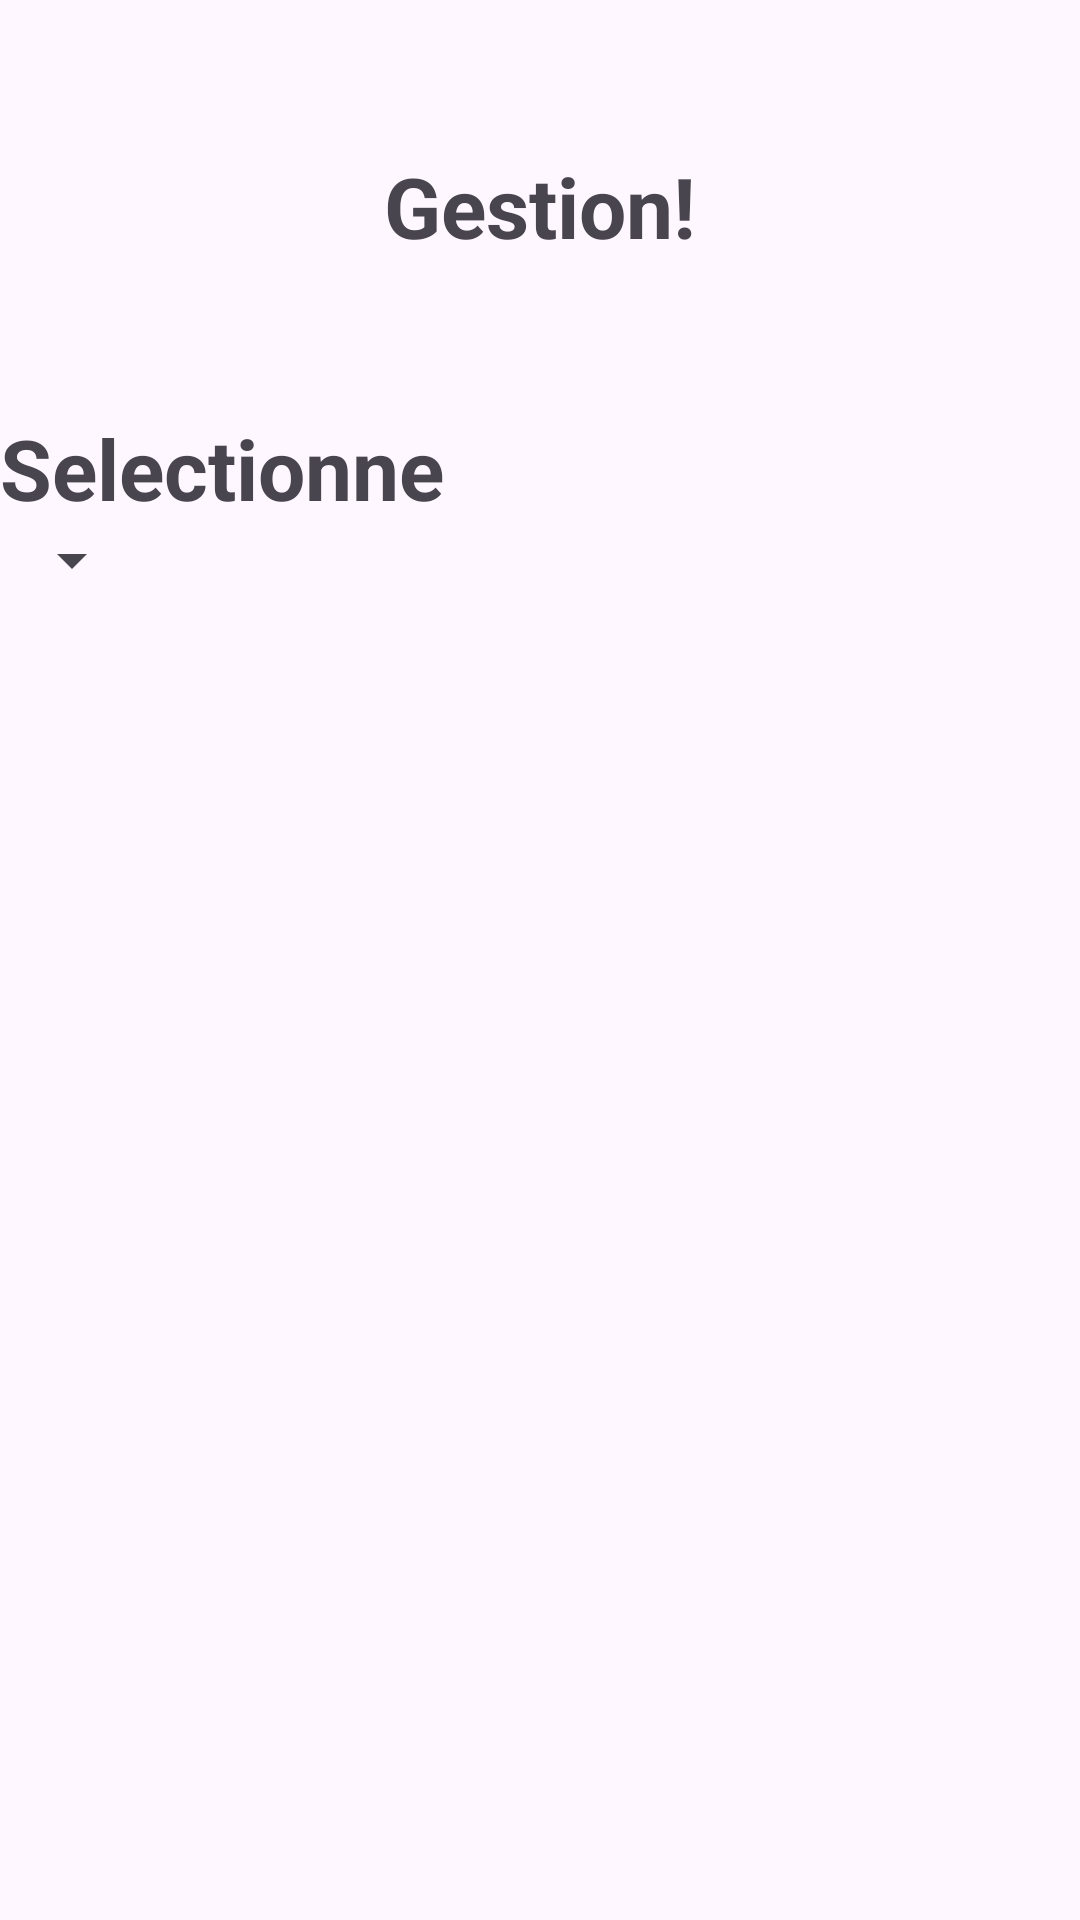

Write the Android layout XML for this screen, with the resource values it uses.
<!-- AndroidManifest.xml: application theme Theme.ISGBib -->
<!-- res/layout/activity_gestion.xml -->
<?xml version="1.0" encoding="utf-8"?>
<LinearLayout xmlns:android="http://schemas.android.com/apk/res/android"
    xmlns:app="http://schemas.android.com/apk/res-auto"
    xmlns:tools="http://schemas.android.com/tools"
    android:layout_width="match_parent"
    android:layout_height="match_parent"
    tools:context=".Gestion"
    android:orientation="vertical">
    <TextView
        android:layout_width="wrap_content"
        android:layout_height="wrap_content"
        android:layout_gravity="center"
        android:layout_marginTop="50dp"
        android:text="Gestion!"
        android:textColor="@color/pink"
        android:textSize="28dp"
        android:textStyle="bold" />
    <TextView
        android:layout_width="wrap_content"
        android:layout_height="wrap_content"
        android:layout_marginTop="50dp"
        android:text="Selectionne"
        android:textSize="28dp"
        android:textStyle="bold" />
    <Spinner
        android:layout_width="wrap_content"
        android:layout_height="wrap_content"
        android:id="@+id/spin">

    </Spinner>

</LinearLayout>
<!-- resources referenced by this layout -->
<resources>
  <style name="Theme.ISGBib" parent="Base.Theme.ISGBib" />
  <style name="Base.Theme.ISGBib" parent="Theme.Material3.DayNight.NoActionBar">
          
          
      </style>
</resources>
